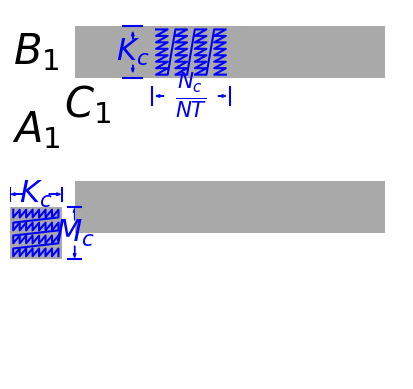

Write Python code to recreate this figure.
#! python3
import numpy as np
import matplotlib as mpl
import matplotlib.pyplot as plt
from matplotlib import colors
from math import ceil
import os.path as path

def boxlabel(ax, box, label, pos, distance=.2, fontdict=dict(), inside=False, arrows=True):
  assert pos in ['n','s','e','w']
  lbcolor = 'black'
  if 'color' in fontdict:
    lbcolor = fontdict['color']
  factor = 1
  if inside:
    factor = -1
  x, y = box.get_xy()
  w = box.get_width()
  h = box.get_height()
  if pos == 'n':
    tx = x + w/2
    ty = y + h + h*distance*factor
    a0x0, a0y0 = tx-distance*w, ty
    a0x1, a0y1 = x, ty
    a1x0, a1y0 = tx+distance*w, ty
    a1x1, a1y1 = x+w, ty
  elif pos == 's':
    tx = x + w/2
    ty = y - h*distance*factor
    a0x0, a0y0 = tx-distance*w, ty
    a0x1, a0y1 = x, ty
    a1x0, a1y0 = tx+distance*w, ty
    a1x1, a1y1 = x+w, ty
  elif pos == 'e':
    ty = y+h/2
    tx = x + w + w*distance*factor
    a0x0, a0y0 = tx, ty+distance*h
    a0x1, a0y1 = tx, y+h
    a1x0, a1y0 = tx, ty-distance*h
    a1x1, a1y1 = tx, y
  else:
    ty = y+h/2
    tx = x - w*distance*factor
    a0x0, a0y0 = tx, ty+distance*h
    a0x1, a0y1 = tx, y+h
    a1x0, a1y0 = tx, ty-distance*h
    a1x1, a1y1 = tx, y
  t = ax.text(tx, ty, label, fontdict=fontdict)
  if not arrows:
    return
  if pos == 'n':
    a0x0, a0y0 = tx-distance*w, ty
    a0x1, a0y1 = x+w/10, ty
    a1x0, a1y0 = tx+distance*w, ty
    a1x1, a1y1 = x+w-w/10, ty
    bar0x = [x, x]
    bar0y = [ty-h*distance/2, ty+h*distance/2]
    bar1x = [x+w, x+w]
    bar1y = bar0y
  elif pos == 's':
    a0x0, a0y0 = tx-distance*w, ty
    a0x1, a0y1 = x+w/10, ty
    a1x0, a1y0 = tx+distance*w, ty
    a1x1, a1y1 = x+w-w/10, ty
    bar0x = [x, x]
    bar0y = [ty-h*distance/2, ty+h*distance/2]
    bar1x = [x+w, x+w]
    bar1y = bar0y
  elif pos == 'e':
    a0x0, a0y0 = tx, ty+distance*h
    a0x1, a0y1 = tx, y+h-w/10
    a1x0, a1y0 = tx, ty-distance*h
    a1x1, a1y1 = tx, y+w/10
    bar0x = [tx-w*distance/2, tx+w*distance/2]
    bar0y = [y, y]
    bar1x = bar0x
    bar1y = [y+h, y+h]
  else:
    a0x0, a0y0 = tx, ty+distance*h
    a0x1, a0y1 = tx, y+h-distance*w/2
    a1x0, a1y0 = tx, ty-distance*h
    a1x1, a1y1 = tx, y+distance*w/2
    bar0x = [tx-w*distance/2, tx+w*distance/2]
    bar0y = [y, y]
    bar1x = bar0x
    bar1y = [y+h, y+h]
  a0 = ax.arrow(a0x0, a0y0, a0x1-a0x0, a0y1-a0y0, color=lbcolor, head_width=.05)
  a1 = ax.arrow(a1x0, a1y0, a1x1-a1x0, a1y1-a1y0, color=lbcolor, head_width=.05)
  ax.plot(bar0x, bar0y, color=lbcolor)
  ax.plot(bar1x, bar1y, color=lbcolor)

def boxrowmajor(box, row, col):
  x, y = box.get_xy()
  w = box.get_width()
  h = box.get_height()

  vs = np.empty((row, col, 4))
  cunit = w / col
  runit = h / row
  for i in range(row):
    yi = y + h - i * runit
    yii = yi - runit
    yi = yi - runit*.2
    yii = yii + runit*.2
    for j in range(col):
      xj = x + j * cunit
      xj = xj + cunit*.5
      xjj = xj
      vs[i,j] = np.array([xj,yi, xjj,yii])
  vs = vs.reshape((row*col*2, 2))
  l = mpl.lines.Line2D(vs[:, 0], vs[:, 1])
  return l

def boxcolmajor(box, row, col):
  x, y = box.get_xy()
  w = box.get_width()
  h = box.get_height()

  vs = np.empty((col, row, 4))
  cunit = w / col
  runit = h / row
  for i in range(col):
    xi = x + i * cunit
    xii = xi + cunit
    xi = xi + cunit*.2
    xii = xii - cunit*.2
    for j in range(row):
      yj = y + h - j * runit
      yj = yj - runit*.5
      yjj = yj
      vs[i,j] = np.array([xi,yj,xii,yjj])
  vs = vs.reshape((row*col*2, 2))
  l = mpl.lines.Line2D(vs[:, 0], vs[:, 1])
  return l

def workload():
  nt = 4
  xs = np.arange(nt)
  ys = np.ones(nt)
  lbcolor='blue'
  fontdict = dict(verticalalignment='center', horizontalalignment='center',
                  fontsize='22', color=lbcolor)
  fontdict1 = dict(verticalalignment='center', horizontalalignment='center',
                   fontsize='30')
  colors = ['lightskyblue', 'tan', 'lightgrey', 'pink', 'white']
  hatches = ['/', '..', '\\', 'x', None]
  hlcolor='darkgrey'
  fig, ax = plt.subplots()

  nc = 1.5
  lw = 1.5
  # b
  xs = np.arange(nt)*nc+2
  ys = np.ones(nt)
  recs = ax.bar(xs, ys, width=nc, bottom=5, color=hlcolor, linewidth=lw)
  for i, rec in enumerate(recs):
    x, y = rec.get_xy()
    w = rec.get_width()
    h = rec.get_height()
    cx = x + w/2
    cy = y + h/2
    # t = ax.text(cx, cy, str(i), fontdict=fontdict)
    if i == 1:
      l = boxcolmajor(rec, 8, 4)
      l.set_color('blue')
      ax.add_artist(l)
  boxlabel(ax, recs[1], '$K_c$', 'w', distance=.25, fontdict=fontdict)
  boxlabel(ax, recs[1], '$\\frac{N_c}{NT}$', 's', distance=.35, fontdict=fontdict)
  boxlabel(ax, recs[0], '$B_1$', 'w', distance=.5, fontdict=fontdict1, arrows=False)
  # a
  xs = np.ones(nt)
  ys = np.arange(nt)
  recs = ax.barh(ys, xs, height=1, color=['none','none',hlcolor,'none'], linewidth=lw)
  for i, rec in enumerate(recs):
    x, y = rec.get_xy()
    w = rec.get_width()
    h = rec.get_height()
    cx = x + w/2
    cy = y + h/2
    # t = ax.text(cx, cy, str(nt-i-1), fontdict=fontdict)
    if nt-i-1 == 1:
      l = boxrowmajor(rec, 4, 8)
      l.set_color('blue')
      ax.add_artist(l)
  boxlabel(ax, recs[nt-1-1], '$K_c$', 'n', distance=.25, fontdict=fontdict)
  boxlabel(ax, recs[nt-1-1], '$M_c$', 'e', distance=.25, fontdict=fontdict)
  boxlabel(ax, recs[-1], '$A_1$', 'n', distance=.5, fontdict=fontdict1, arrows=False)
  # c
  xs = np.arange(nt)*nc+2
  ys = np.ones(nt)
  for r in range(nt):
    color = 'none'
    if nt-r-1 == 1:
      color = hlcolor
    recs = ax.bar(xs, ys, width=nc, bottom=r, color=color, linewidth=lw)
    for c, rec in enumerate(recs):
      x, y = rec.get_xy()
      w = rec.get_width()
      h = rec.get_height()
      cx = x + w/2
      cy = y + h/2
      # t = ax.text(cx, cy, str(nt-r-1), fontdict=fontdict)
  t = ax.text(1.5, 4.5, '$C_1$', fontdict=fontdict1)

  ax.set_aspect(1)
  ax.set_axis_off()
  # ax.tick_params(length=0)
  # ax.set_frame_on(False)
  # ax.set_xticks(xs+.5)
  # ax.set_xticklabels(xs, fontsize='x-large')
  # ax.set_xlabel('Subtasks of packing $B_2$', fontsize='xx-large')
  # ax.get_yaxis().set_visible(False);
  fig.savefig('workload.pdf')

if __name__ == '__main__':
  workload()
